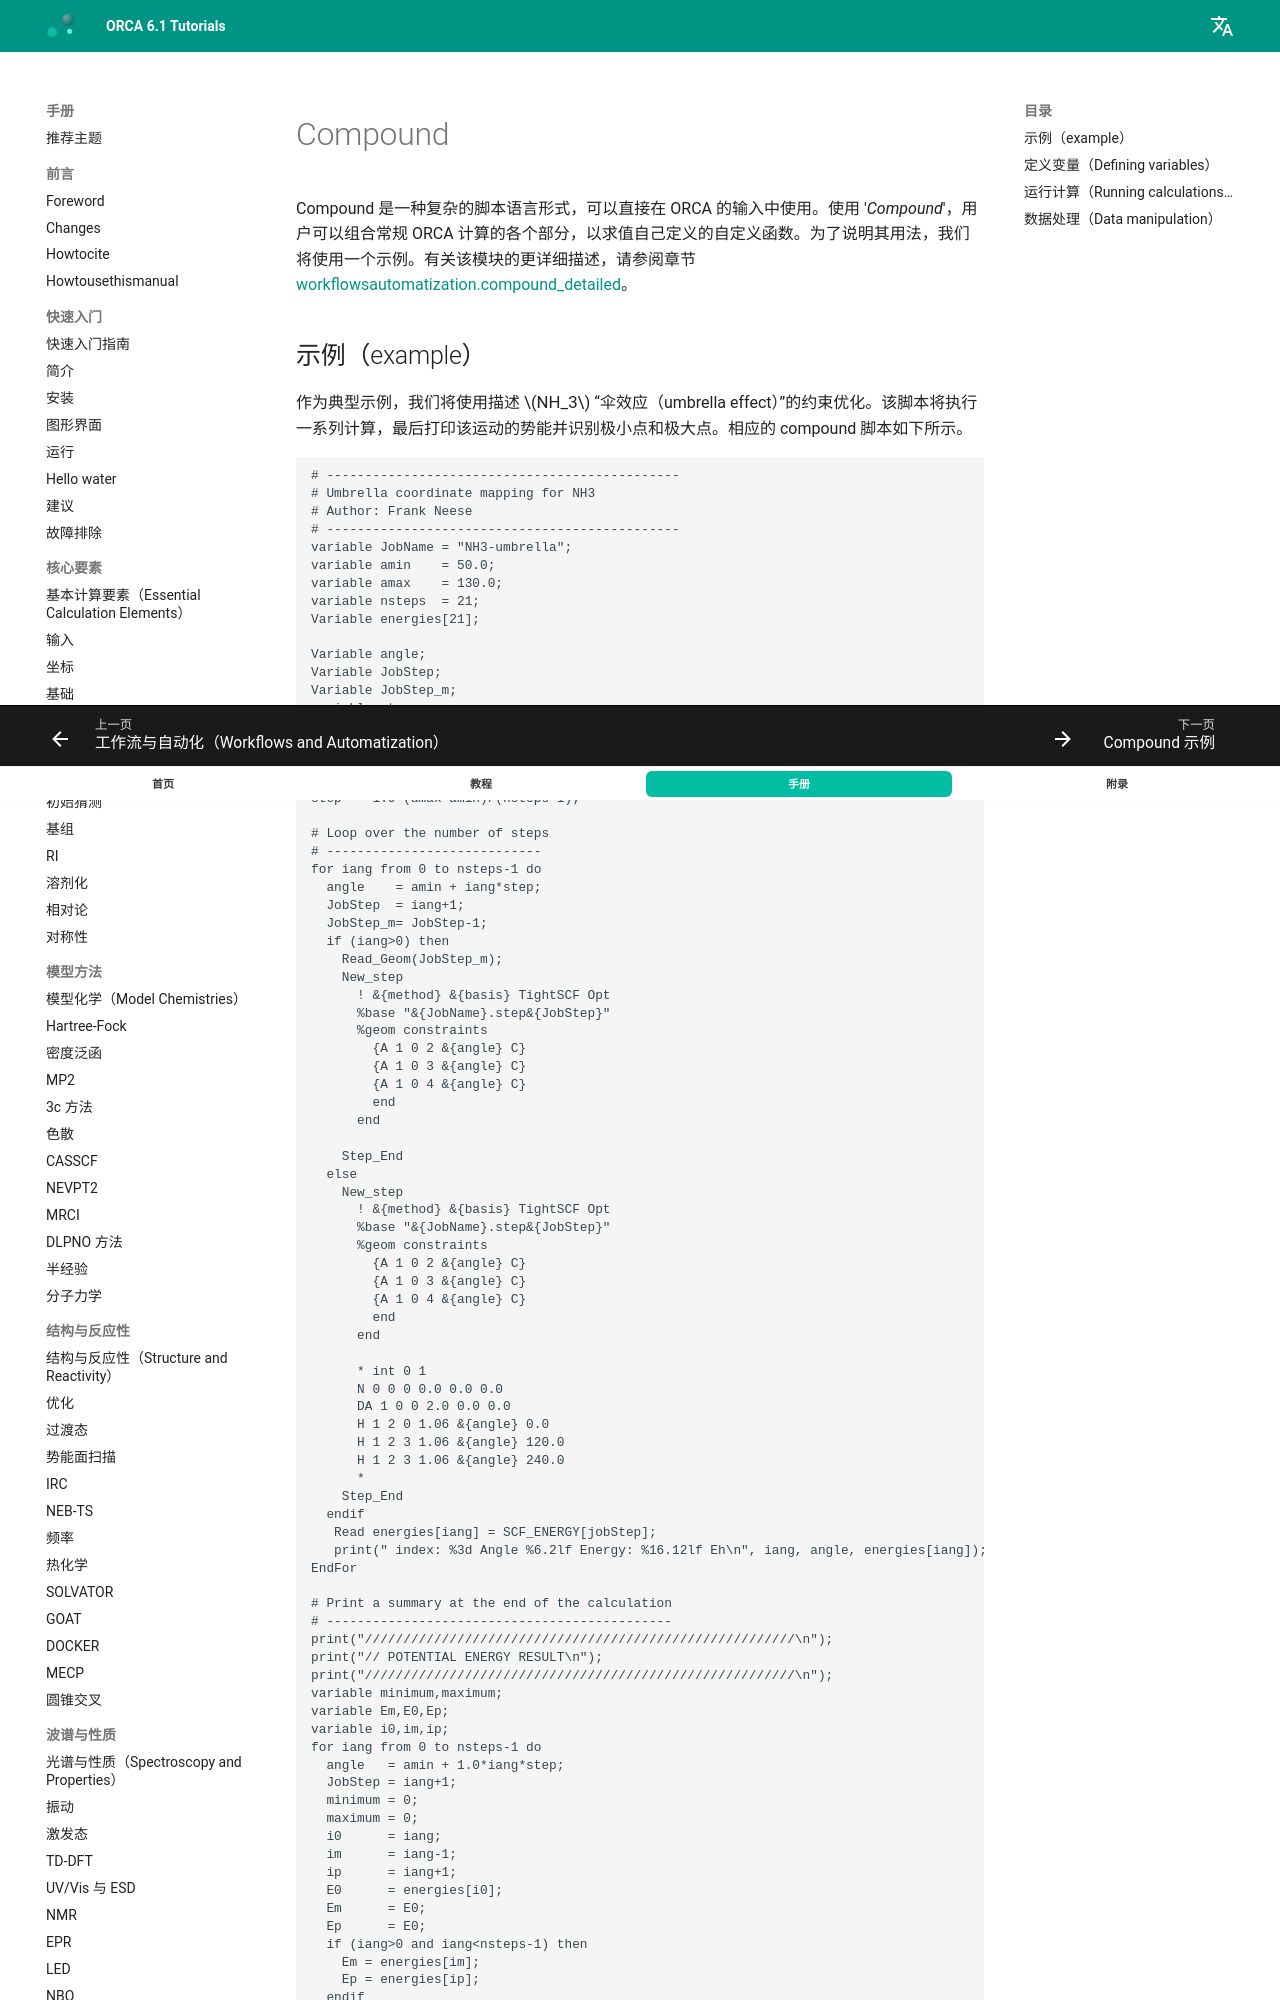

repository: wxyhgk/orca-docs · page: zh/manual/contents/workflowsautomatization/compound/index.html · generator: mkdocs



<a id="sec:workflowsautomatization.compound"></a>
# Compound

Compound 是一种复杂的脚本语言形式，可以直接在 ORCA 的输入中使用。使用 '*Compound*'，用户可以组合常规 ORCA 计算的各个部分，以求值自己定义的自定义函数。为了说明其用法，我们将使用一个示例。有关该模块的更详细描述，请参阅章节
[workflowsautomatization.compound_detailed](compounddetails.md#sec:workflowsautomatization.compound_detailed)。

<a id="sec:workflowsautomatization.compound.umbrella_example"></a>
